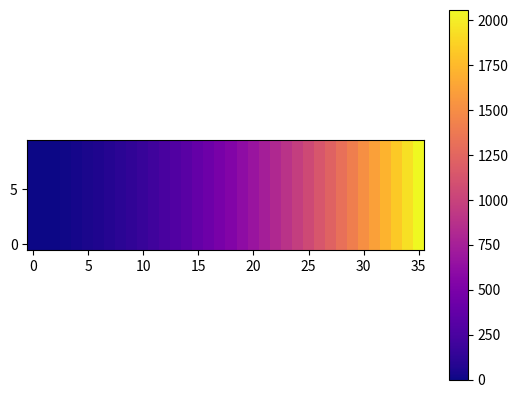

The matplotlib source for this figure:
# generate and show flowfront for 1D

import matplotlib.pyplot as plt
from matplotlib.ticker import FormatStrFormatter
import numpy as np

# darcy equation
# tfill = x**2 (mu * fi) / (2 * kxx * deltaP)

DEBUG = False

np.set_printoptions(precision=3)
np.set_printoptions(suppress=True)

# parameters
x_length = 0.7
num_of_nodes_x = 36
num_of_nodes_y = 10
mu = 0.2
fi = 0.5
dP = 1E5
kxx = 1.19E-10


def darcy(x, kxx):
    return x**2 * ((mu * fi) / (2 * kxx * dP))

nodes = np.linspace(0, x_length, num_of_nodes_x)
if DEBUG:
    print('generated {} nodes: '.format(nodes.shape), nodes)

# create one dimensional array
s = np.zeros((num_of_nodes_y, num_of_nodes_x), dtype=float)

for i, node in enumerate(nodes):
    s[:,i] = darcy(node, kxx)

print('arrival times at each node:', s[0,:])

plt.imshow(s, cmap="plasma", interpolation="nearest", origin="lower")
plt.colorbar()
plt.show()

#####
#fig, ax = plt.subplots()
#im = ax.imshow(s, cmap="plasma", interpolation="nearest", origin="lower")
#ax.set_xticks(np.arange(num_of_nodes_x))
#ax.set_xticklabels(s[0,:])
#plt.setp(ax.get_xticklabels(),rotation = 90)
